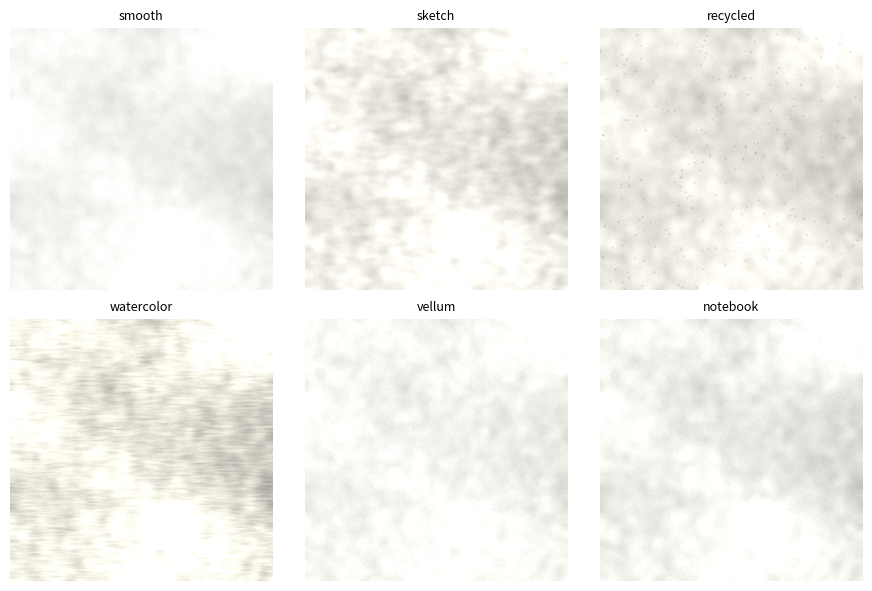
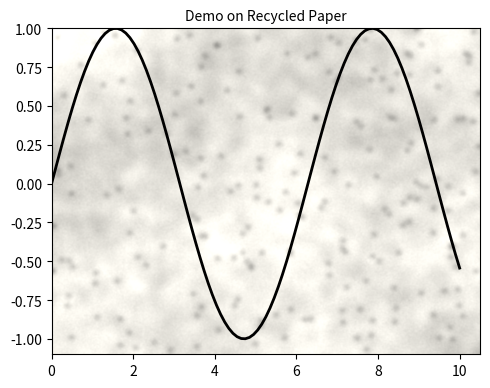
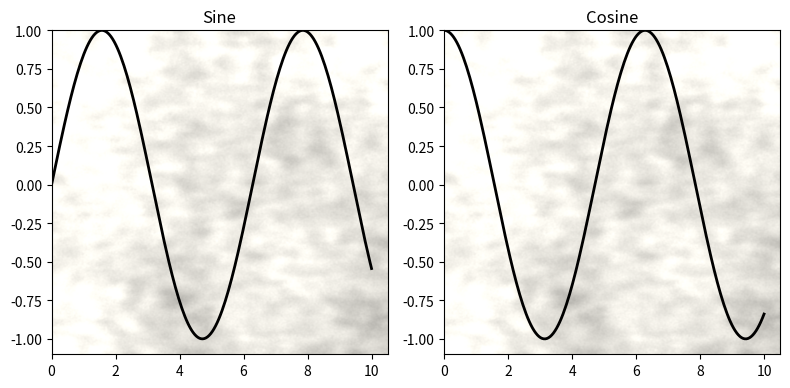

Source code (Python) for these figures, in order:
"""
spt_paper_texture.py
--------------------

[redacted]

Procedural paper background generator with multiple presets.

Designed for Matplotlib figure backgrounds or synthetic data augmentation.
Implements multi-scale noise layers, optional fibers, specks, and tone control.

Dependencies: numpy, scipy (for gaussian_filter), matplotlib (optional preview).
"""

import contextlib
from functools import wraps

import numpy as np
from scipy.ndimage import gaussian_filter
from typing import Tuple, Optional, Literal, Dict
import matplotlib.pyplot as plt
from matplotlib.axes import Axes


# ---------------------------------------------------------------------------
# Core generator
# ---------------------------------------------------------------------------

def generate_paper_texture(
    shape: Tuple[int, int] = (1024, 1024),
    seed: Optional[int] = None,
    base_color: Tuple[float, float, float] = (0.96, 0.95, 0.92),
    low_sigma: float = 60,
    mid_sigmas: Tuple[float, ...] = (8, 20),
    high_sigma: float = 0.8,
    amp_low: float = 0.06,
    amp_mid: float = 0.03,
    amp_high: float = 0.01,
    fibers: bool = False,
    fiber_angle_deg: float = 0.0,
    fiber_strength: float = 0.02,
    specks: bool = False,
    speck_density: float = 0.0003,
    speck_size: Tuple[float, float] = (1, 4),
    speck_darkness: float = 0.2,
) -> np.ndarray:
  """Procedurally synthesize a paper-like RGB texture."""
  rng = np.random.default_rng(seed)
  H, W = shape

  # --- Low-frequency illumination
  low = gaussian_filter(rng.standard_normal((H, W)), low_sigma)
  low = (low - low.mean()) / (low.std() + 1e-8)

  # --- Mid-frequency paper grain
  mid = np.zeros((H, W))
  for s in mid_sigmas:
    n = gaussian_filter(rng.standard_normal((H, W)), s)
    n -= n.mean()
    mid += n
  mid /= len(mid_sigmas)
  mid -= gaussian_filter(mid, 3 * max(mid_sigmas))
  mid /= mid.std() + 1e-8

  # --- High-frequency sensor noise
  high = gaussian_filter(rng.standard_normal((H, W)), high_sigma)
  high = (high - high.mean()) / (high.std() + 1e-8)

  texture = amp_low * low + amp_mid * mid + amp_high * high
  texture = np.clip(1 + texture, 0, 2)

  # --- Optional fibers (anisotropic grain)
  if fibers:
    theta = np.deg2rad(fiber_angle_deg)
    sx, sy = np.abs(np.cos(theta)) * 8 + 1, np.abs(np.sin(theta)) * 8 + 1
    fib = gaussian_filter(rng.standard_normal((H, W)), (sy, sx))
    fib -= gaussian_filter(fib, 30)
    fib /= fib.std() + 1e-8
    texture += fiber_strength * fib

  # --- Optional recycled specks
  if specks:
    count = int(H * W * speck_density)
    ys = rng.integers(0, H, count)
    xs = rng.integers(0, W, count)
    mask = np.zeros((H, W), dtype=float)
    mask[ys, xs] = 1.0
    sigma = rng.uniform(*speck_size)
    mask = gaussian_filter(mask, sigma)
    mask /= mask.max() + 1e-8
    texture *= (1 - speck_darkness * mask)

  # --- Apply tone
  paper = np.empty((H, W, 3), dtype=np.float32)
  for i, c in enumerate(base_color):
    paper[..., i] = np.clip(c * texture, 0, 1)

  return paper


# ---------------------------------------------------------------------------
# Preset definitions
# ---------------------------------------------------------------------------

PRESETS: Dict[str, Dict] = {
  "smooth": dict(
      base_color=(0.97, 0.97, 0.96),
      amp_low=0.04,
      amp_mid=0.015,
      amp_high=0.008,
      fibers=False,
      specks=False,
  ),
  "sketch": dict(
      base_color=(0.96, 0.95, 0.92),
      amp_low=0.06,
      amp_mid=0.035,
      fibers=True,
      fiber_angle_deg=20,
      fiber_strength=0.02,
      specks=False,
  ),
  "recycled": dict(
      base_color=(0.93, 0.92, 0.89),
      amp_low=0.05,
      amp_mid=0.03,
      fibers=False,
      specks=True,
      speck_density=0.0008,
      speck_darkness=0.3,
  ),
  "watercolor": dict(
      base_color=(0.97, 0.96, 0.91),
      amp_low=0.08,
      amp_mid=0.04,
      fibers=True,
      fiber_angle_deg=0,
      fiber_strength=0.03,
      specks=False,
  ),
  "vellum": dict(
      base_color=(0.98, 0.98, 0.96),
      amp_low=0.03,
      amp_mid=0.02,
      fibers=True,
      fiber_angle_deg=45,
      fiber_strength=0.01,
      specks=False,
  ),
  "notebook": dict(
      base_color=(0.96, 0.96, 0.94),
      amp_low=0.05,
      amp_mid=0.025,
      fibers=False,
      specks=False,
  ),
}


def generate_paper_preset(
    preset: Literal[
        "smooth", "sketch", "recycled", "watercolor", "vellum", "notebook"
    ] = "smooth",
    shape: Tuple[int, int] = (1024, 1024),
    seed: Optional[int] = None,
) -> np.ndarray:
  """Convenience wrapper selecting a preset configuration."""
  cfg = PRESETS[preset].copy()
  cfg.update(shape=shape, seed=seed)
  return generate_paper_texture(**cfg)


# ---------------------------------------------------------------------------
# Matplotlib integration utilities
# ---------------------------------------------------------------------------
def apply_paper_background(
    ax: Axes,
    preset: str = "smooth",
    seed: Optional[int] = None,
    reuse: Optional[np.ndarray] = None,
    alpha: float = 1.0,
) -> np.ndarray:
  """Render a paper texture background behind a Matplotlib Axes.

  Args:
    ax: Target Matplotlib Axes.
    preset: Name of paper preset (see PRESETS).
    seed: Optional RNG seed.
    reuse: Optional pre-generated texture to reuse (avoids recomputation).
    pad: Fractional padding beyond data limits for background extent.
    alpha: Transparency factor for blending (1.0 = opaque).

  Returns:
    The generated or reused texture (np.ndarray).
  """
  # --- Determine image resolution in pixels
  fig = ax.figure
  bbox = ax.get_window_extent().transformed(fig.dpi_scale_trans.inverted())
  width_px = int(bbox.width * fig.dpi)
  height_px = int(bbox.height * fig.dpi)

  # --- Generate or reuse background texture
  tex = reuse if reuse is not None else generate_paper_preset(
      preset, shape=(height_px, width_px), seed=seed
  )

  # Draw the texture in axes coordinates (0�1), independent of data
  ax.imshow(
      tex,
      extent=(0, 1, 0, 1),
      transform=ax.transAxes,
      zorder=-100,
      aspect="auto",
      interpolation="bilinear",
      alpha=alpha,
    )

  ax.set_facecolor("none")  # let paper show through
  return tex


# ---------------------------------------------------------------------------
# Matplotlib global context manager
# ---------------------------------------------------------------------------
@contextlib.contextmanager
def paper_style(
    preset: str = "smooth",
    seed: Optional[int] = None,
    alpha: float = 1.0,
    pad: float = 0.05,
):
  """Context manager applying paper backgrounds to all new Matplotlib subplots.

  Example:
      >>> with paper_style("recycled"):
      ...     fig, axs = plt.subplots(1, 2, figsize=(6, 3))
      ...     axs[0].plot(...)
      ...     axs[1].imshow(...)
      >>> plt.show()

  Args:
      preset: Paper preset name (see PRESETS).
      seed: RNG seed for deterministic texture generation.
      alpha: Transparency of paper texture.
      pad: Extra padding beyond data limits for texture extent.
  """
  original_subplots = plt.subplots

  def _patched_subplots(*args, **kwargs):
    fig, axes = original_subplots(*args, **kwargs)
    # Normalize axes into iterable
    axes_iter = np.atleast_1d(axes).ravel() if np.ndim(axes) else [axes]

    tex_cache = None
    for ax in axes_iter:
      tex_cache = apply_paper_background(
          ax,
          preset=preset,
          seed=seed,
          reuse=tex_cache,  # reuse first texture for consistency
          alpha=alpha,
      )
    return fig, axes

  plt.subplots = _patched_subplots
  try:
    yield
  finally:
    plt.subplots = original_subplots


# ---------------------------------------------------------------------------
# Preview
# ---------------------------------------------------------------------------

if __name__ == "__main__":
  fig, axes = plt.subplots(2, 3, figsize=(9, 6), dpi=150)
  for ax, name in zip(axes.ravel(), PRESETS.keys()):
    tex = generate_paper_preset(name, shape=(512, 512), seed=123)
    ax.imshow(tex, extent=[0, 1, 0, 1])
    ax.set_title(name, fontsize=9)
    ax.axis("off")
  plt.tight_layout()
  plt.show()

  # ----------------------------------------------
  
  fig, ax = plt.subplots(figsize=(5, 4), dpi=150)

  # Apply background once
  apply_paper_background(ax, preset="recycled", seed=42)

  # Draw your plot normally
  x = np.linspace(0, 10, 100)
  ax.plot(x, np.sin(x), color="black", lw=2)
  ax.set_title("Demo on Recycled Paper", fontsize=10)
  plt.tight_layout()
  plt.show()

  with paper_style("sketch", seed=123):
    fig, axs = plt.subplots(1, 2, figsize=(8, 4), dpi=150)
    x = np.linspace(0, 10, 200)
    axs[0].plot(x, np.sin(x), color="black", lw=2)
    axs[1].plot(x, np.cos(x), color="black", lw=2)
    axs[0].set_title("Sine")
    axs[1].set_title("Cosine")
    plt.tight_layout()
  plt.show()
